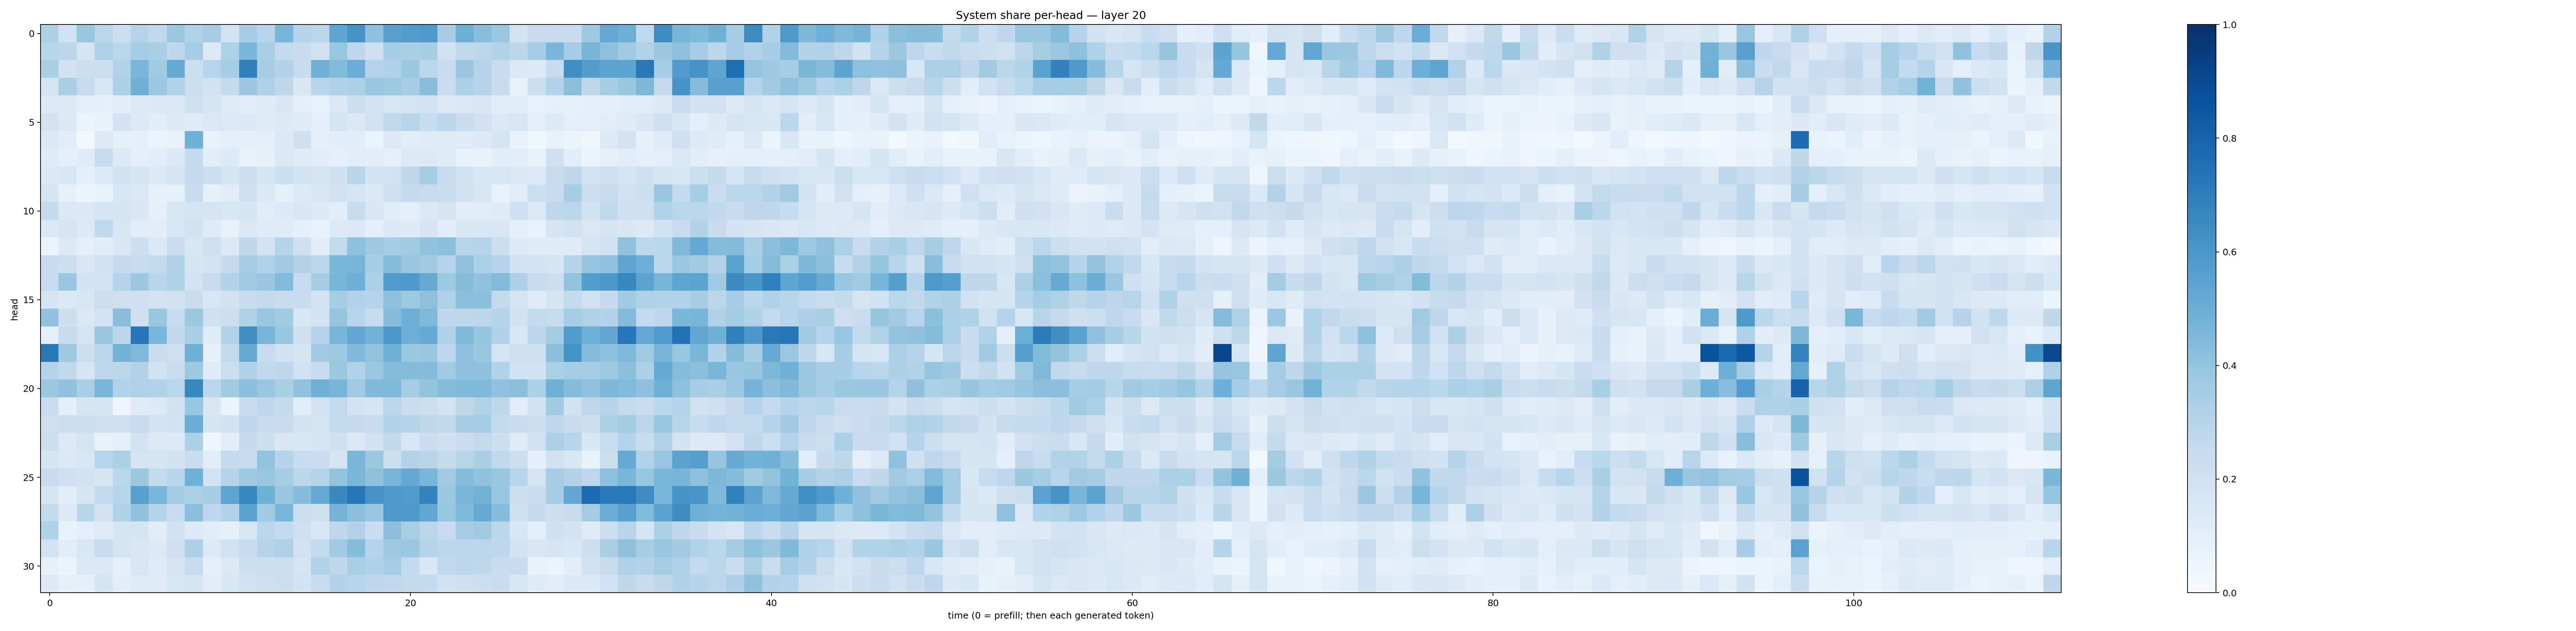

Data behind this chart, as committed beside it:
0.32479027, 0.19366634, 0.39030573, 0.2865172, 0.21590039, 0.2985494, 0.26390818, 0.37589267, 0.31159657, 0.34860814, 0.1856212, 0.34724718, 0.29573303, 0.4676697, 0.2988441, 0.2847098, 0.538281, 0.6209022, 0.41656598, 0.5618421, 0.5740056, 0.5929387, 0.34577972, 0.49650538
0.2912, 0.2802, 0.1786, 0.3211, 0.2869, 0.3528, 0.3379, 0.2658, 0.3494, 0.1275, 0.3217, 0.4637, 0.338, 0.2587, 0.2363, 0.1945, 0.391, 0.2657, 0.2126, 0.3546, 0.3373, 0.3454, 0.1966, 0.2622
0.3381, 0.1939, 0.221, 0.2208, 0.316, 0.4632, 0.3638, 0.5105, 0.2154, 0.2954, 0.3542, 0.6915, 0.3432, 0.3052, 0.2474, 0.4842, 0.4385, 0.5042, 0.3037, 0.3197, 0.3751, 0.2775, 0.2369, 0.3845
0.1794, 0.339, 0.2465, 0.1605, 0.3308, 0.4807, 0.3793, 0.31, 0.2218, 0.19, 0.2543, 0.381, 0.3211, 0.2704, 0.1491, 0.2912, 0.3191, 0.3274, 0.3847, 0.3712, 0.3455, 0.4295, 0.2301, 0.3293
0.1353, 0.1316, 0.09553, 0.08605, 0.1046, 0.1291, 0.143, 0.1426, 0.2034, 0.1716, 0.1248, 0.1101, 0.1212, 0.1497, 0.1008, 0.07109, 0.1465, 0.2203, 0.1849, 0.1582, 0.172, 0.1829, 0.1305, 0.1411
0.1841, 0.1436, 0.06523, 0.07051, 0.1804, 0.1335, 0.1035, 0.1255, 0.1194, 0.1451, 0.1332, 0.1391, 0.121, 0.129, 0.1182, 0.09267, 0.1792, 0.1471, 0.1924, 0.2638, 0.2955, 0.2492, 0.2795, 0.2273
0.1441, 0.1101, 0.03064, 0.1312, 0.07979, 0.09249, 0.06368, 0.06737, 0.4815, 0.07276, 0.0944, 0.09728, 0.095, 0.1389, 0.2036, 0.08787, 0.1157, 0.1077, 0.06448, 0.1318, 0.1054, 0.1188, 0.1206, 0.1227
0.1226, 0.09584, 0.1207, 0.2355, 0.134, 0.0996, 0.1069, 0.1386, 0.2572, 0.106, 0.1358, 0.07303, 0.08111, 0.1483, 0.1247, 0.1067, 0.09623, 0.1124, 0.1095, 0.09186, 0.1292, 0.1263, 0.1245, 0.07801
0.137, 0.1626, 0.09204, 0.1361, 0.1932, 0.1761, 0.1342, 0.1682, 0.2511, 0.221, 0.1746, 0.22, 0.17, 0.2152, 0.1846, 0.1759, 0.2076, 0.2913, 0.1871, 0.1927, 0.2698, 0.3482, 0.2357, 0.1892
0.1658, 0.08245, 0.0546, 0.06822, 0.1533, 0.1453, 0.07889, 0.08499, 0.2344, 0.07891, 0.1099, 0.2131, 0.1385, 0.0822, 0.1333, 0.162, 0.1983, 0.1658, 0.1383, 0.2104, 0.2516, 0.2441, 0.2338, 0.1885
0.2554, 0.1422, 0.1454, 0.1655, 0.1795, 0.1511, 0.09625, 0.1587, 0.1764, 0.1784, 0.1624, 0.171, 0.1156, 0.1329, 0.1537, 0.1283, 0.107, 0.2494, 0.156, 0.1056, 0.09712, 0.1397, 0.1677, 0.1049
0.1396, 0.1737, 0.1364, 0.2625, 0.1624, 0.11, 0.1041, 0.1612, 0.188, 0.1222, 0.0717, 0.1379, 0.1237, 0.12, 0.08843, 0.06976, 0.1341, 0.1415, 0.09854, 0.1406, 0.1309, 0.1718, 0.1048, 0.1564
0.0619, 0.1261, 0.09503, 0.1149, 0.1561, 0.2152, 0.1424, 0.2284, 0.1633, 0.2123, 0.1389, 0.2717, 0.1875, 0.3019, 0.2032, 0.1016, 0.2605, 0.4147, 0.374, 0.355, 0.368, 0.4047, 0.4212, 0.292
0.245, 0.2234, 0.1503, 0.2029, 0.2517, 0.2434, 0.2607, 0.324, 0.1701, 0.1864, 0.2505, 0.3466, 0.3144, 0.364, 0.3049, 0.2797, 0.4593, 0.4659, 0.3549, 0.4324, 0.39, 0.3619, 0.2971, 0.4042
0.2474, 0.3844, 0.187, 0.1845, 0.301, 0.3754, 0.2896, 0.3232, 0.1819, 0.2453, 0.305, 0.3696, 0.3876, 0.444, 0.2383, 0.3447, 0.471, 0.4928, 0.334, 0.5746, 0.5915, 0.5087, 0.3739, 0.4329
0.1673, 0.1399, 0.1636, 0.2205, 0.2125, 0.2067, 0.1868, 0.1877, 0.2296, 0.1628, 0.1898, 0.2406, 0.2615, 0.2411, 0.2411, 0.1806, 0.3536, 0.3066, 0.2985, 0.4139, 0.375, 0.4128, 0.3239, 0.4197
0.4064, 0.2153, 0.1427, 0.185, 0.4264, 0.2063, 0.3924, 0.2481, 0.3766, 0.2113, 0.2232, 0.3229, 0.3917, 0.3611, 0.1632, 0.183, 0.3964, 0.2948, 0.2435, 0.4332, 0.4948, 0.4499, 0.2773, 0.2727
0.08267, 0.2463, 0.1733, 0.3866, 0.2781, 0.7301, 0.4621, 0.2645, 0.3388, 0.1175, 0.311, 0.6344, 0.4683, 0.3942, 0.2039, 0.3041, 0.4666, 0.5276, 0.4802, 0.5942, 0.4937, 0.5131, 0.322, 0.4494
0.7201, 0.3718, 0.2214, 0.283, 0.4769, 0.4529, 0.2337, 0.2115, 0.4842, 0.08349, 0.2598, 0.5123, 0.2378, 0.1972, 0.167, 0.3659, 0.374, 0.4525, 0.4016, 0.4848, 0.3789, 0.3893, 0.2678, 0.4146
0.3043, 0.263, 0.1762, 0.2739, 0.2838, 0.3072, 0.1938, 0.2325, 0.3715, 0.1191, 0.2216, 0.3234, 0.2639, 0.2741, 0.2021, 0.2397, 0.375, 0.3087, 0.3808, 0.4374, 0.4409, 0.4332, 0.36, 0.4103
0.3774, 0.4051, 0.3364, 0.4639, 0.311, 0.3223, 0.3113, 0.2864, 0.6651, 0.2791, 0.3605, 0.4213, 0.3829, 0.337, 0.4034, 0.4855, 0.4687, 0.3598, 0.4467, 0.4522, 0.3549, 0.4, 0.4338, 0.4517
0.2278, 0.09322, 0.1751, 0.1751, 0.04176, 0.12, 0.1351, 0.1911, 0.3912, 0.1514, 0.0633, 0.2455, 0.2688, 0.2572, 0.1153, 0.1811, 0.2583, 0.1805, 0.1775, 0.2849, 0.2279, 0.2209, 0.1823, 0.2708
0.2033, 0.226, 0.2159, 0.2086, 0.2138, 0.237, 0.1863, 0.2013, 0.5053, 0.1709, 0.1941, 0.267, 0.2379, 0.2498, 0.1858, 0.1789, 0.257, 0.2513, 0.2432, 0.3104, 0.2979, 0.2716, 0.2654, 0.3442
0.2186, 0.1331, 0.1774, 0.07421, 0.0997, 0.1862, 0.126, 0.1336, 0.3272, 0.05007, 0.1046, 0.2527, 0.2181, 0.1505, 0.1524, 0.1716, 0.2053, 0.1453, 0.2014, 0.2634, 0.1545, 0.2311, 0.207, 0.2294
0.1677, 0.1418, 0.164, 0.2947, 0.3267, 0.1792, 0.1784, 0.1908, 0.2296, 0.1098, 0.2504, 0.2445, 0.4, 0.3043, 0.2348, 0.2293, 0.1642, 0.4615, 0.3775, 0.2233, 0.306, 0.2913, 0.2554, 0.2916
0.2408, 0.2068, 0.1916, 0.1646, 0.2875, 0.3781, 0.2611, 0.291, 0.488, 0.1851, 0.2978, 0.3743, 0.3878, 0.3532, 0.2797, 0.2975, 0.3994, 0.4593, 0.4125, 0.4713, 0.5196, 0.4628, 0.3606, 0.436
0.1708, 0.1102, 0.1745, 0.2553, 0.2934, 0.5587, 0.4614, 0.3555, 0.334, 0.3525, 0.5359, 0.6664, 0.4817, 0.3895, 0.4314, 0.5138, 0.6547, 0.734, 0.6121, 0.5899, 0.582, 0.6781, 0.378, 0.4616
0.2606, 0.1292, 0.2913, 0.1949, 0.32, 0.4036, 0.2969, 0.242, 0.4198, 0.2683, 0.3101, 0.5479, 0.3641, 0.4622, 0.2237, 0.2122, 0.4763, 0.4225, 0.3854, 0.5878, 0.5877, 0.5307, 0.3943, 0.4466
0.3191, 0.06719, 0.09663, 0.1234, 0.1653, 0.1711, 0.1022, 0.1923, 0.1349, 0.1065, 0.08334, 0.1608, 0.2849, 0.2558, 0.2144, 0.1568, 0.2768, 0.3058, 0.2324, 0.4187, 0.3381, 0.2815, 0.242, 0.3486
0.184, 0.1111, 0.1631, 0.2433, 0.1769, 0.1508, 0.1347, 0.2049, 0.3276, 0.1306, 0.1965, 0.2349, 0.299, 0.3225, 0.2012, 0.2603, 0.3657, 0.4319, 0.3028, 0.3717, 0.3827, 0.3025, 0.2776, 0.2844
0.08045, 0.05876, 0.1407, 0.1484, 0.09854, 0.157, 0.1219, 0.1747, 0.2479, 0.09174, 0.1302, 0.2174, 0.2163, 0.2214, 0.1736, 0.315, 0.2711, 0.3398, 0.3181, 0.3509, 0.2576, 0.157, 0.2655, 0.278
0.1251, 0.08162, 0.0882, 0.1699, 0.1033, 0.1233, 0.1246, 0.1587, 0.1768, 0.1126, 0.1566, 0.2021, 0.213, 0.2184, 0.1853, 0.2361, 0.3057, 0.2934, 0.2681, 0.2651, 0.2583, 0.2553, 0.1924, 0.2061
